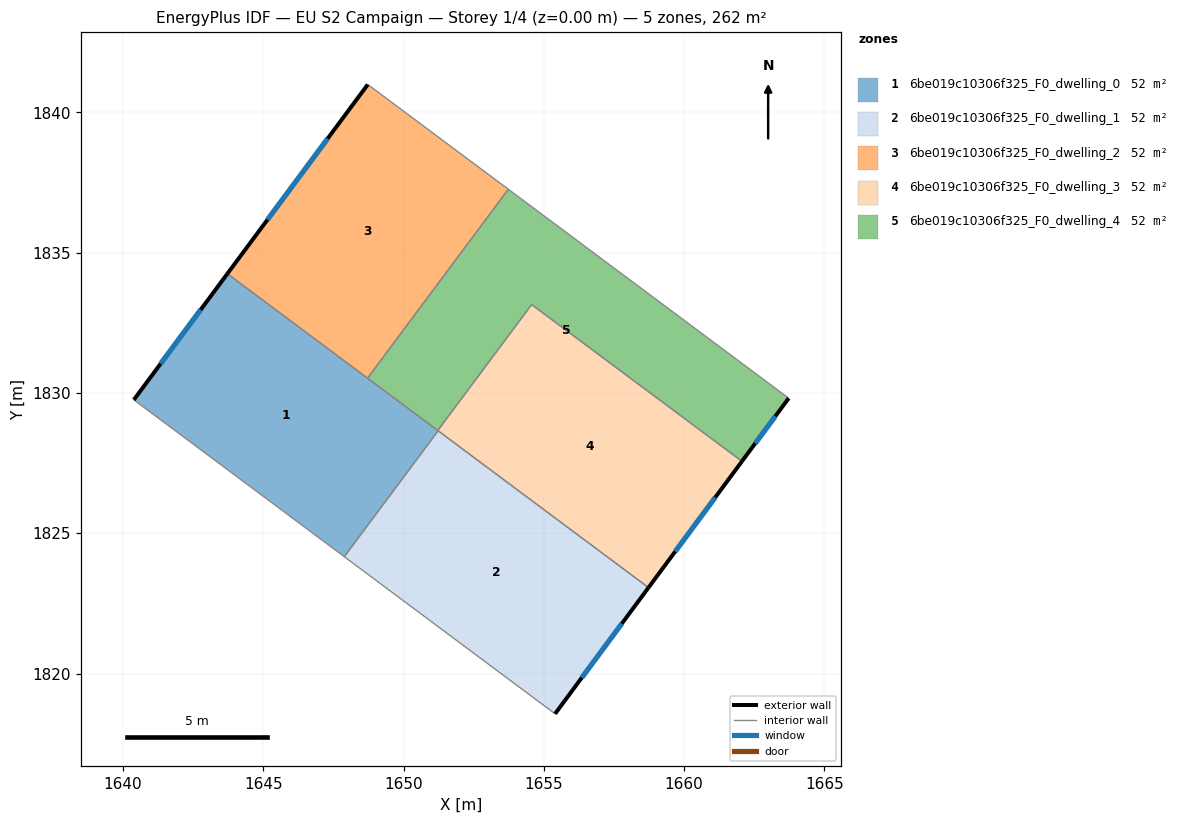
=== STOREY PLAN SPEC (per zone: floor XY polygon, exterior-wall plan segments, windows/doors) ===
zone 1: 6be019c10306f325_F0_dwelling_0  (52.4 m²)
  floor: (1651.23, 1828.65) (1647.89, 1824.17) (1640.38, 1829.76) (1643.72, 1834.25)
  exterior wall: (1643.72, 1834.25) – (1640.38, 1829.76)  [5.6 m]
    window: (1642.77, 1832.97) – (1641.34, 1831.04)  [3.1 m²]
  interior walls: 5
zone 2: 6be019c10306f325_F0_dwelling_1  (52.4 m²)
  floor: (1658.73, 1823.06) (1655.40, 1818.57) (1647.89, 1824.17) (1651.23, 1828.65)
  exterior wall: (1655.40, 1818.57) – (1658.73, 1823.06)  [5.6 m]
    window: (1656.35, 1819.85) – (1657.78, 1821.78)  [3.1 m²]
  interior walls: 3
zone 3: 6be019c10306f325_F0_dwelling_2  (52.4 m²)
  floor: (1653.73, 1837.26) (1648.71, 1830.53) (1643.72, 1834.25) (1648.72, 1841.00)
  exterior wall: (1648.72, 1841.00) – (1643.72, 1834.25)  [8.4 m]
    window: (1647.29, 1839.07) – (1645.15, 1836.18)  [4.6 m²]
  interior walls: 3
zone 4: 6be019c10306f325_F0_dwelling_3  (52.4 m²)
  floor: (1662.06, 1827.57) (1658.73, 1823.06) (1651.22, 1828.66) (1654.56, 1833.15)
  exterior wall: (1658.73, 1823.06) – (1662.06, 1827.57)  [5.6 m]
    window: (1659.68, 1824.35) – (1661.11, 1826.28)  [3.1 m²]
  interior walls: 4
zone 5: 6be019c10306f325_F0_dwelling_4  (52.4 m²)
  floor: (1663.73, 1829.82) (1662.06, 1827.57) (1654.56, 1833.15) (1651.22, 1828.66) (1648.71, 1830.53) (1653.73, 1837.26)
  exterior wall: (1662.06, 1827.57) – (1663.73, 1829.82)  [2.8 m]
    window: (1662.54, 1828.21) – (1663.25, 1829.17)  [1.5 m²]
  interior walls: 5

=== DERIVED (storey summary) ===
Building: EU S2 Campaign
Storey: 1 of 4  (floor level z = 0.00 m)
Storey gross floor area: 262.0 m²
Zones on this storey: 5
  - 6be019c10306f325_F0_dwelling_0: floor 52.4 m²; exterior wall 5.6 m (16.8 m²); 1 window(s) 3.1 m²; WWR 18.4%
  - 6be019c10306f325_F0_dwelling_1: floor 52.4 m²; exterior wall 5.6 m (16.8 m²); 1 window(s) 3.1 m²; WWR 18.4%
  - 6be019c10306f325_F0_dwelling_2: floor 52.4 m²; exterior wall 8.4 m (25.2 m²); 1 window(s) 4.6 m²; WWR 18.4%
  - 6be019c10306f325_F0_dwelling_3: floor 52.4 m²; exterior wall 5.6 m (16.8 m²); 1 window(s) 3.1 m²; WWR 18.4%
  - 6be019c10306f325_F0_dwelling_4: floor 52.4 m²; exterior wall 2.8 m (8.4 m²); 1 window(s) 1.5 m²; WWR 18.4%
Zone adjacency (shared interzone walls):
  - 6be019c10306f325_F0_dwelling_0 ↔ 6be019c10306f325_F0_dwelling_1
  - 6be019c10306f325_F0_dwelling_0 ↔ 6be019c10306f325_F0_dwelling_2
  - 6be019c10306f325_F0_dwelling_0 ↔ 6be019c10306f325_F0_dwelling_3
  - 6be019c10306f325_F0_dwelling_0 ↔ 6be019c10306f325_F0_dwelling_4
  - 6be019c10306f325_F0_dwelling_1 ↔ 6be019c10306f325_F0_dwelling_3
  - 6be019c10306f325_F0_dwelling_2 ↔ 6be019c10306f325_F0_dwelling_4
  - 6be019c10306f325_F0_dwelling_3 ↔ 6be019c10306f325_F0_dwelling_4